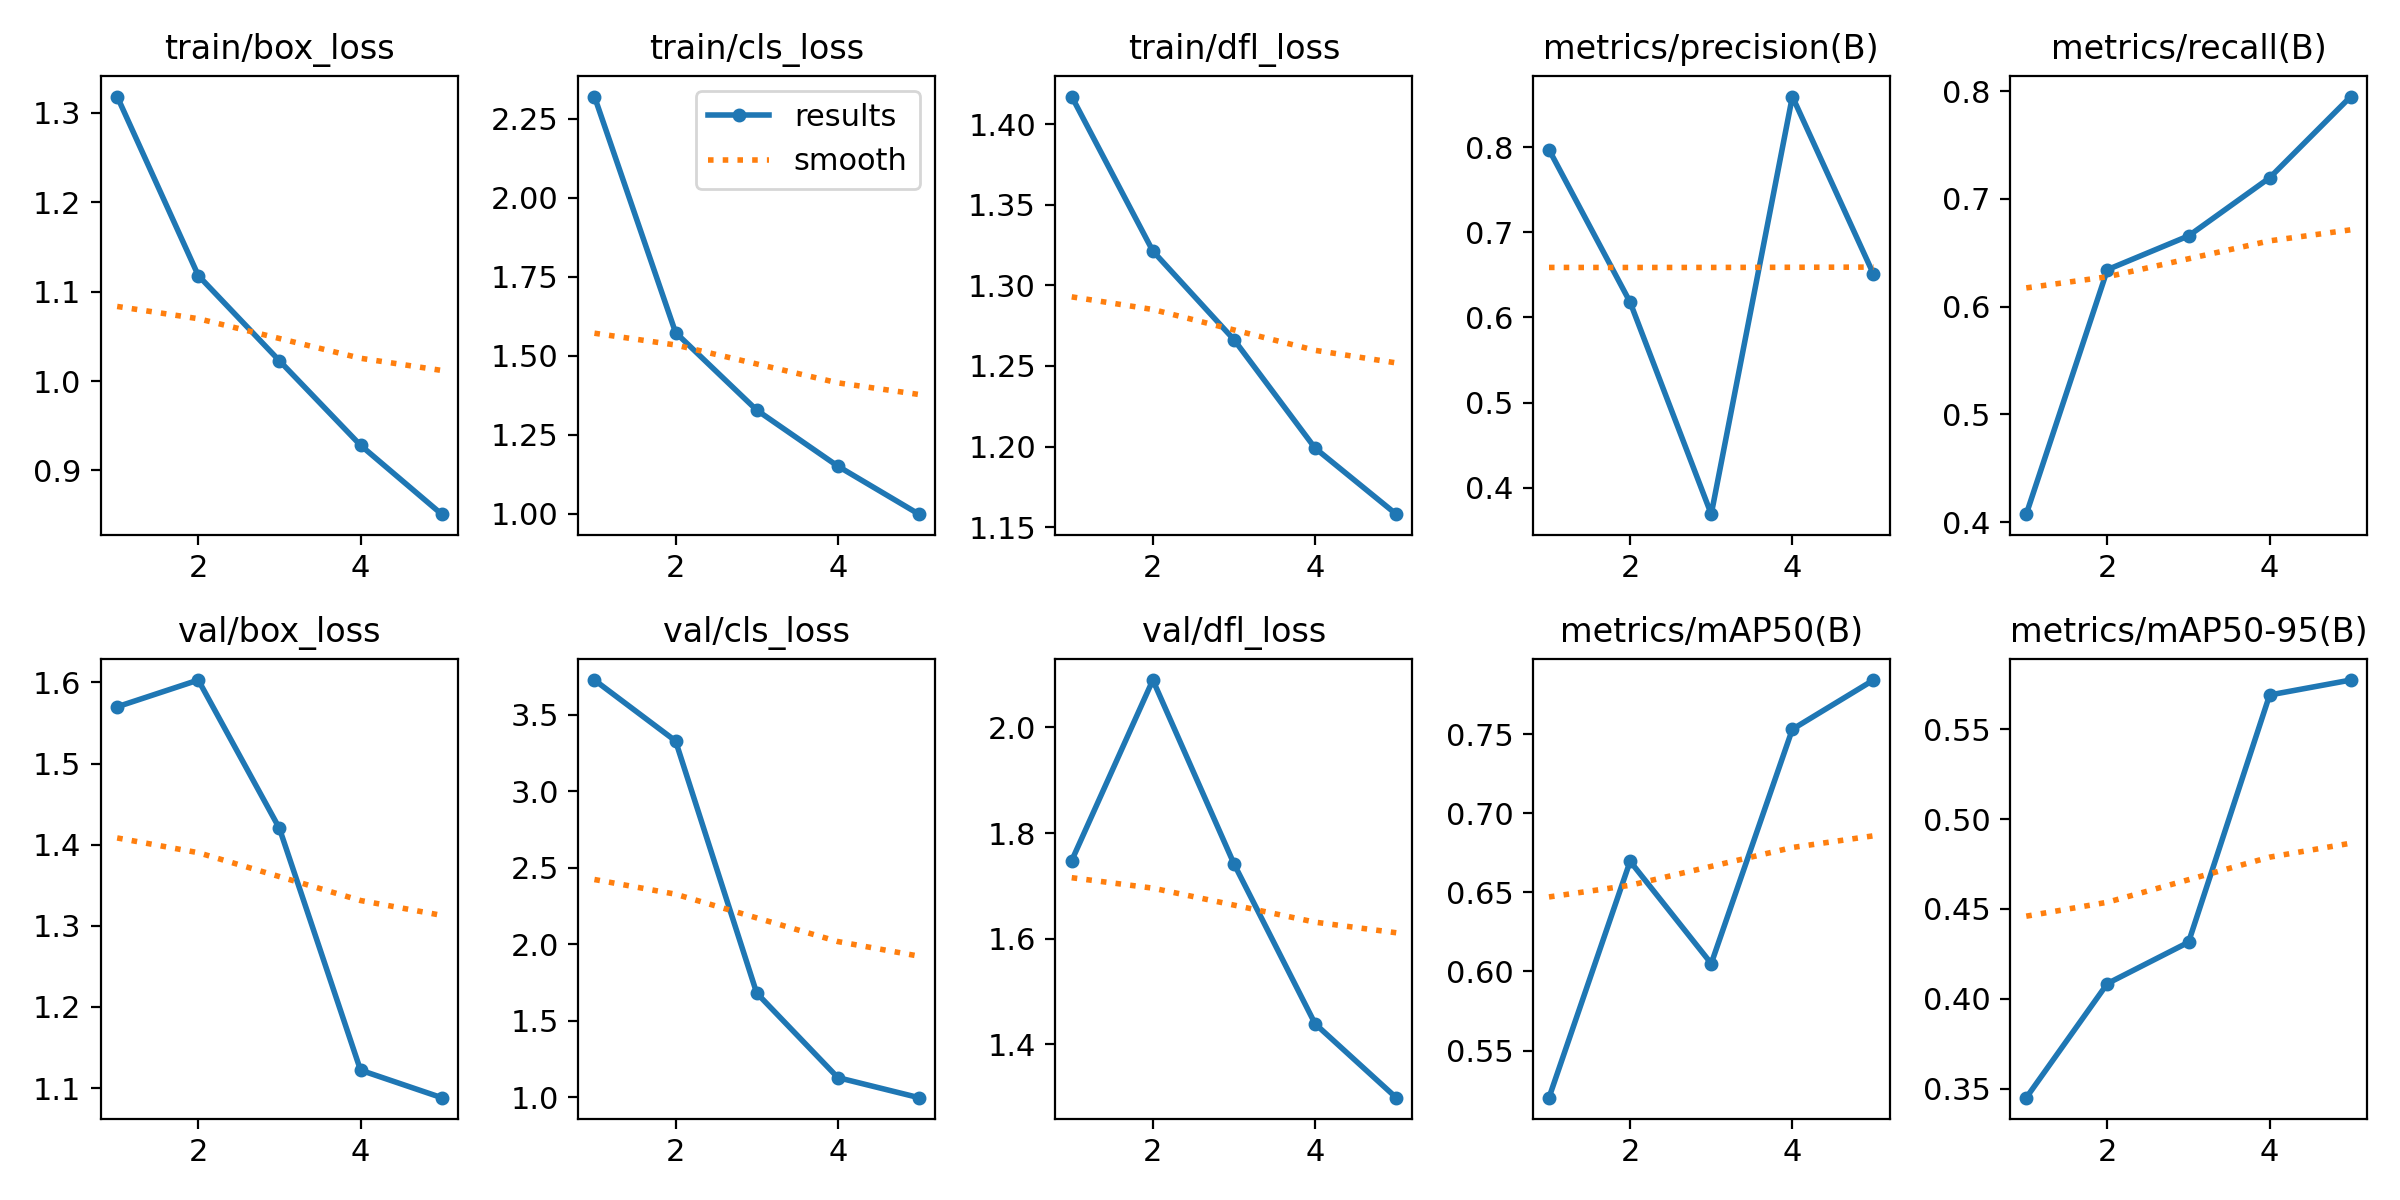

Source data for this figure (header and first rows):
epoch, time, train/box_loss, train/cls_loss, train/dfl_loss, metrics/precision(B), metrics/recall(B), metrics/mAP50(B), metrics/mAP50-95(B), val/box_loss, val/cls_loss, val/dfl_loss, lr/pg0, lr/pg1, lr/pg2
1, 19.69, 1.318, 2.32, 1.417, 0.797, 0.4074, 0.5202, 0.3451, 1.57, 3.728, 1.748, 0.000325, 0.000325, 0.000325
2, 33.17, 1.118, 1.573, 1.321, 0.6178, 0.6343, 0.6696, 0.4086, 1.603, 3.33, 2.09, 0.000528, 0.000528, 0.000528
3, 46.38, 1.023, 1.328, 1.266, 0.3688, 0.6656, 0.605, 0.4315, 1.42, 1.682, 1.742, 0.000599, 0.000599, 0.000599
4, 59.43, 0.9282, 1.15, 1.199, 0.8594, 0.7196, 0.7531, 0.569, 1.122, 1.129, 1.439, 0.000406, 0.000406, 0.000406
5, 72.77, 0.8511, 0.9984, 1.158, 0.6508, 0.795, 0.7842, 0.5773, 1.088, 0.9976, 1.299, 0.000208, 0.000208, 0.000208
